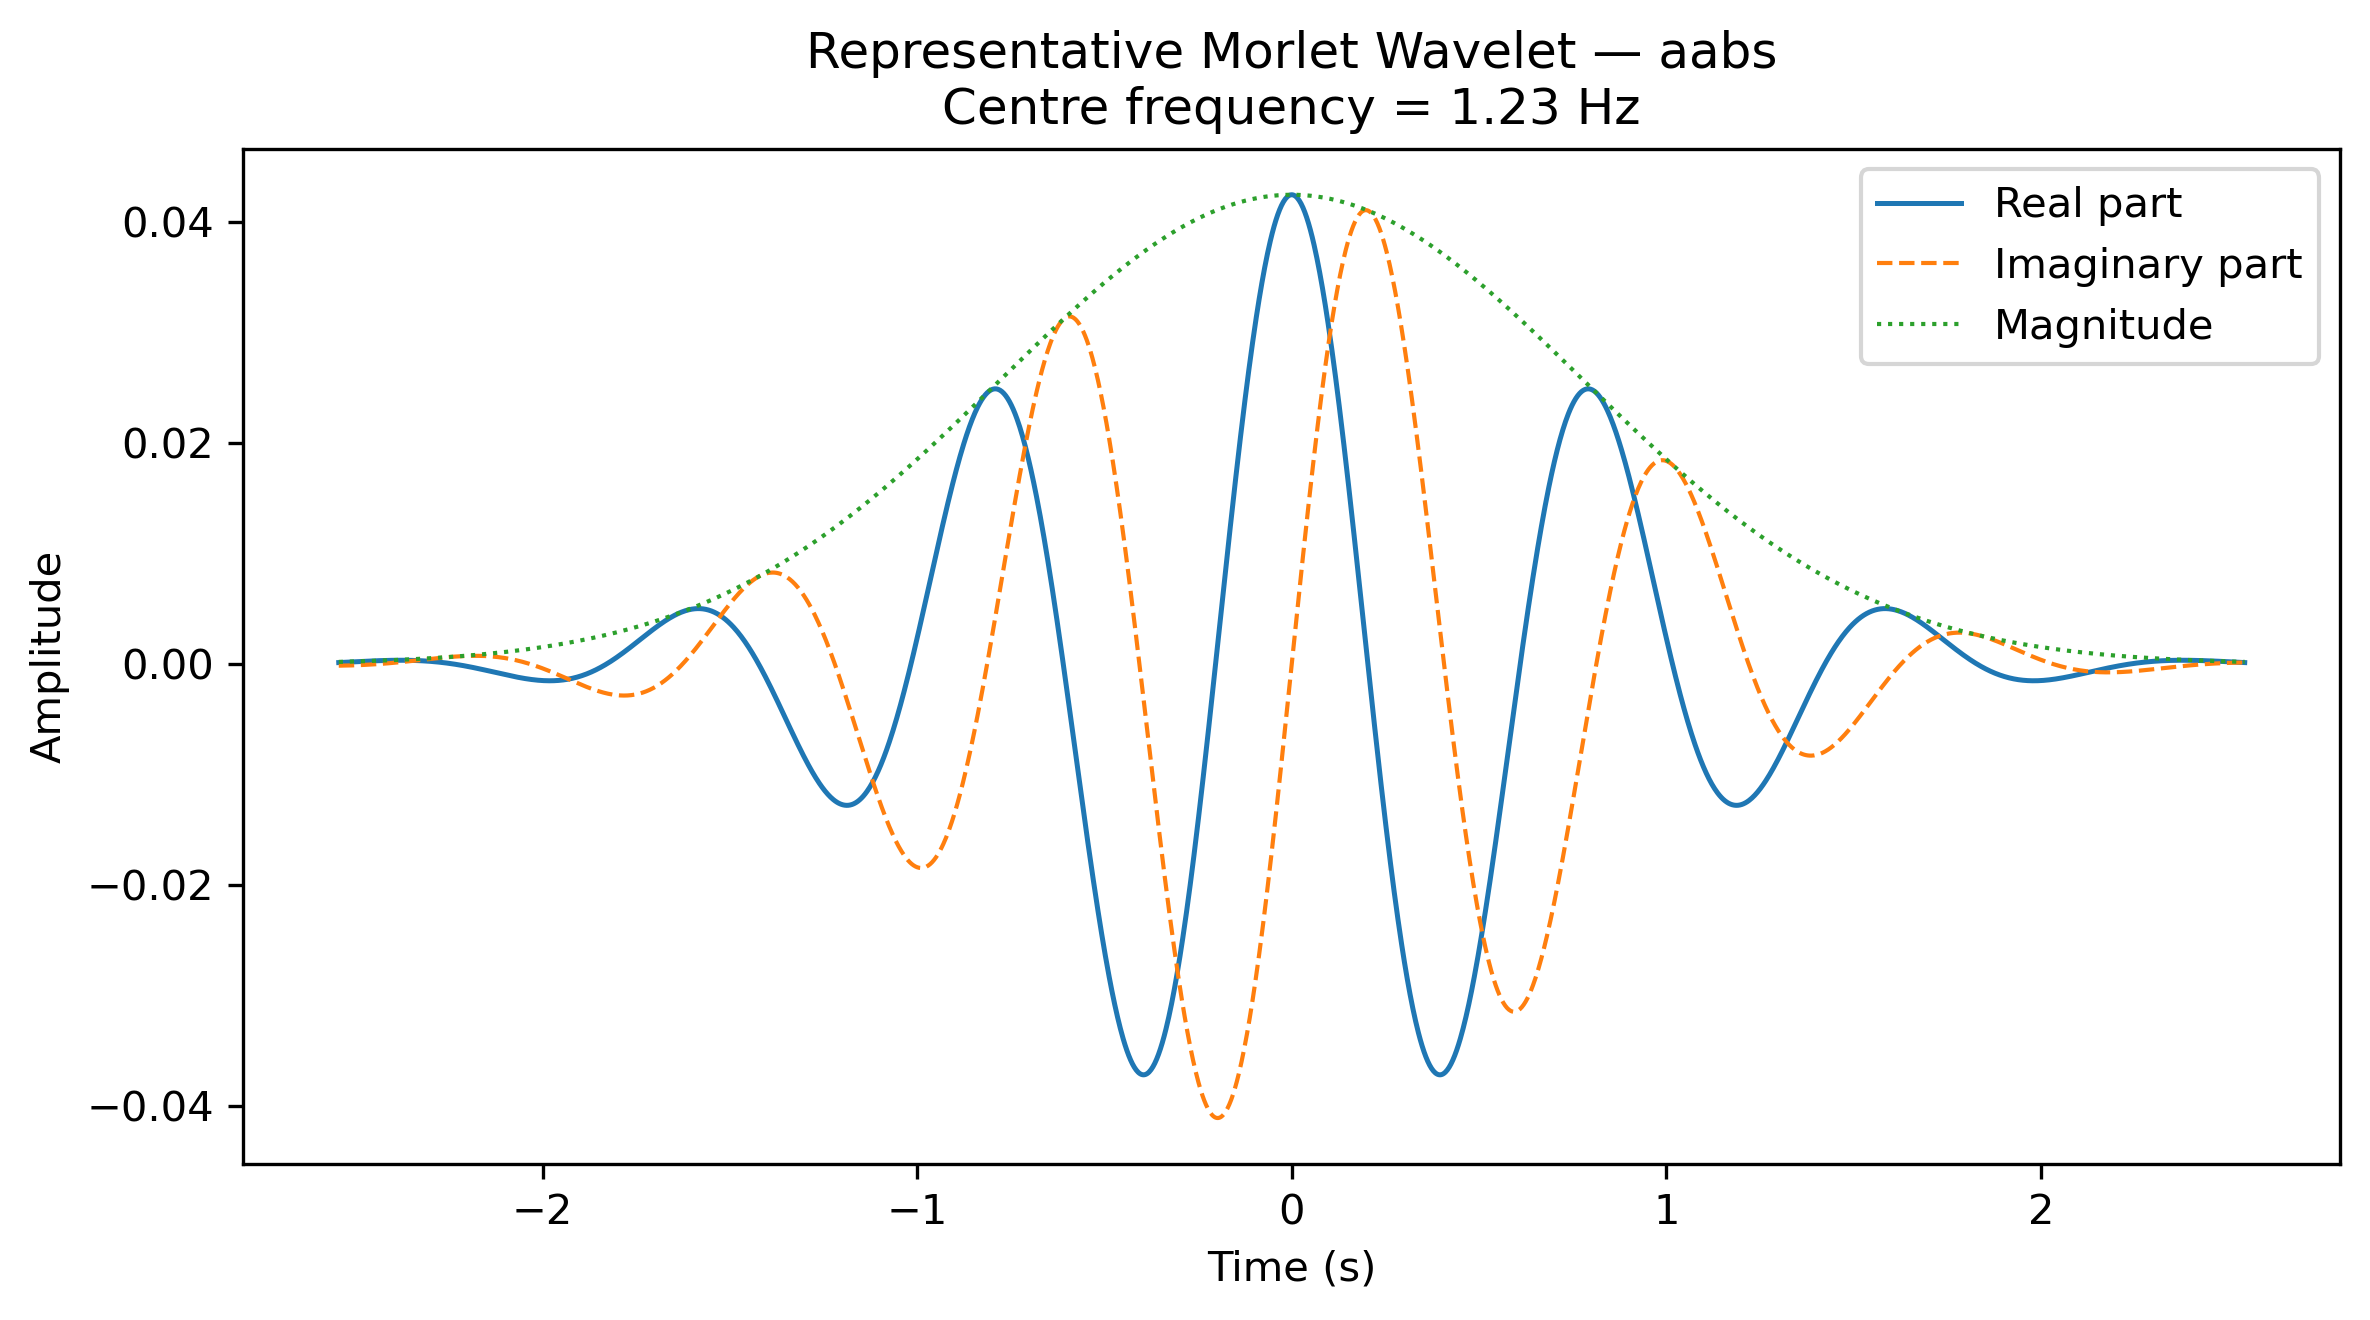

The table this chart was drawn from, first rows:
Time_s, Real, Imaginary, Magnitude
-2.544, 0.0001371, -0.0001434, 0.0001985
-2.542, 0.0001414, -0.0001423, 0.0002006
-2.539, 0.0001456, -0.000141, 0.0002027
-2.537, 0.0001498, -0.0001396, 0.0002048
-2.534, 0.0001541, -0.0001382, 0.0002069
-2.532, 0.0001584, -0.0001366, 0.0002091
-2.529, 0.0001626, -0.0001349, 0.0002113
-2.527, 0.0001669, -0.0001332, 0.0002135
-2.524, 0.0001712, -0.0001313, 0.0002158
-2.522, 0.0001755, -0.0001293, 0.000218
-2.519, 0.0001799, -0.0001272, 0.0002203
-2.517, 0.0001842, -0.000125, 0.0002226
-2.514, 0.0001885, -0.0001227, 0.0002249
-2.512, 0.0001928, -0.0001203, 0.0002273
-2.509, 0.0001971, -0.0001178, 0.0002296
-2.507, 0.0002014, -0.0001152, 0.000232
-2.504, 0.0002057, -0.0001125, 0.0002344
-2.502, 0.00021, -0.0001096, 0.0002369
-2.499, 0.0002142, -0.0001067, 0.0002393
-2.497, 0.0002185, -0.0001036, 0.0002418
-2.494, 0.0002227, -0.0001004, 0.0002443
-2.492, 0.0002269, -9.709364198148636e-05, 0.0002468
-2.489, 0.0002311, -9.367285957656136e-05, 0.0002494
-2.487, 0.0002353, -9.013522162783067e-05, 0.0002519
-2.484, 0.0002394, -8.648013061873158e-05, 0.0002545
-2.482, 0.0002435, -8.270703748223504e-05, 0.0002572
-2.479, 0.0002476, -7.881544283466371e-05, 0.0002598
-2.477, 0.0002516, -7.480489820634398e-05, 0.0002625
-2.475, 0.0002556, -7.067500726831783e-05, 0.0002652
-2.472, 0.0002595, -6.642542705438181e-05, 0.0002679
-2.47, 0.0002634, -6.205586917767669e-05, 0.0002706
-2.467, 0.0002673, -5.756610104106703e-05, 0.0002734
-2.465, 0.0002711, -5.295594704050889e-05, 0.0002762
-2.462, 0.0002748, -4.822528976061651e-05, 0.000279
-2.46, 0.0002785, -4.337407116162985e-05, 0.0002819
-2.457, 0.0002821, -3.840229375694396e-05, 0.0002847
-2.455, 0.0002857, -3.3310021780406964e-05, 0.0002876
-2.452, 0.0002892, -2.809738234250673e-05, 0.0002906
-2.45, 0.0002926, -2.2764566574650925e-05, 0.0002935
-2.447, 0.000296, -1.7311830760645806e-05, 0.0002965
-2.445, 0.0002993, -1.1739497454535845e-05, 0.0002995
-2.442, 0.0003025, -6.047956583919747e-06, 0.0003025
-2.44, 0.0003056, -2.376665378820771e-07, 0.0003056
-2.437, 0.0003086, 5.6908447613641275e-06, 0.0003087
-2.435, 0.0003116, 1.1736978804007215e-05, 0.0003118
-2.432, 0.0003144, 1.7900065456227435e-05, 0.0003149
-2.43, 0.0003172, 2.4179361942774007e-05, 0.0003181
-2.427, 0.0003198, 3.057405184942163e-05, 0.0003213
-2.425, 0.0003224, 3.708324414623678e-05, 0.0003245
-2.422, 0.0003249, 4.37059722325486e-05, 0.0003278
-2.42, 0.0003272, 5.044119300459679e-05, 0.0003311
-2.417, 0.0003295, 5.728778594672707e-05, 0.0003344
-2.415, 0.0003316, 6.42445522471149e-05, 0.0003378
-2.412, 0.0003336, 7.131021393893355e-05, 0.0003411
-2.41, 0.0003355, 7.848341306789533e-05, 0.0003445
-2.407, 0.0003372, 8.576271088712817e-05, 0.000348
-2.405, 0.0003389, 9.314658708031961e-05, 0.0003515
-2.402, 0.0003404, 0.0001006, 0.000355
-2.4, 0.0003418, 0.0001082, 0.0003585
-2.397, 0.000343, 0.0001159, 0.0003621
... 1,987 more rows
